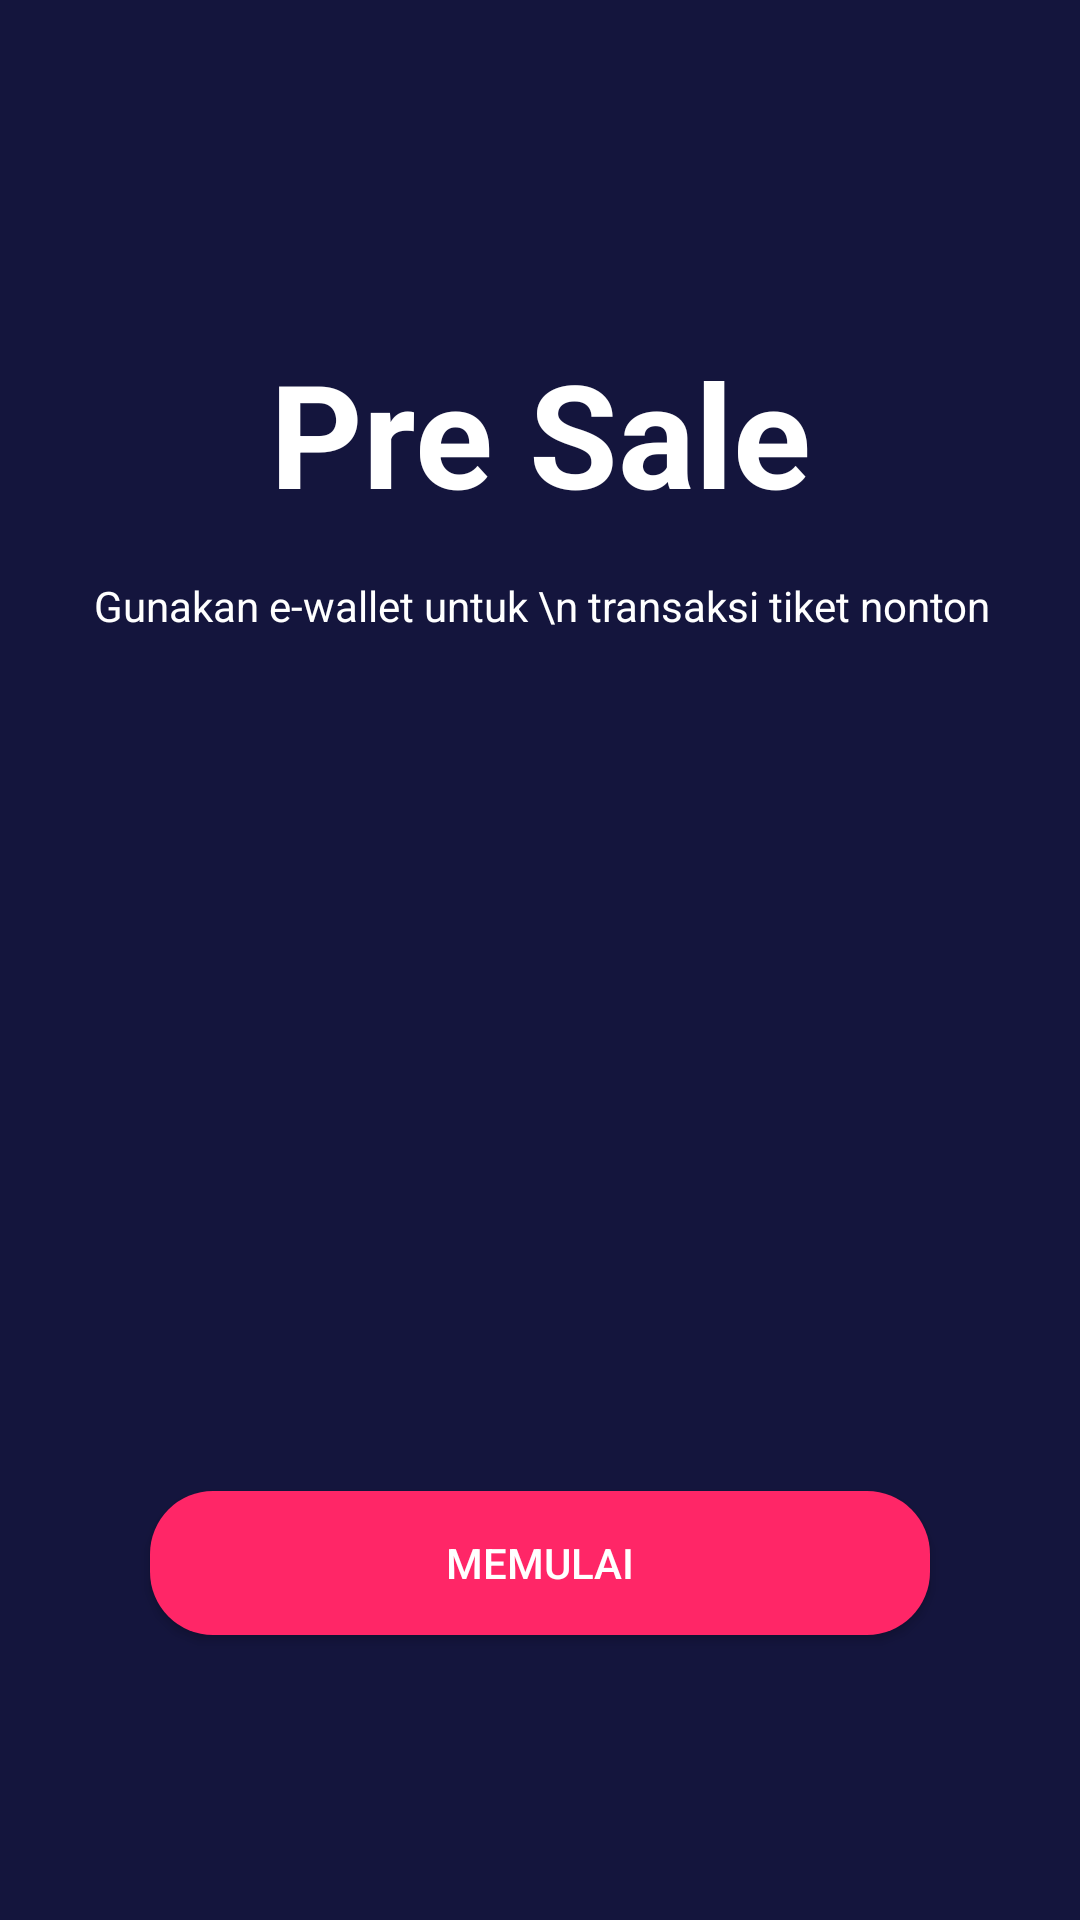

Here is an Android app screen rendered from its layout file. Give the layout XML and the strings, colors and styles it references.
<!-- AndroidManifest.xml: application theme Theme.Test -->
<!-- res/layout/activity_last_splash.xml -->
<?xml version="1.0" encoding="utf-8"?>
<androidx.constraintlayout.widget.ConstraintLayout xmlns:android="http://schemas.android.com/apk/res/android"
    xmlns:app="http://schemas.android.com/apk/res-auto"
    xmlns:tools="http://schemas.android.com/tools"
    android:layout_width="match_parent"
    android:layout_height="match_parent"
    tools:context=".lastSplash"
    android:background="#14153D"
    >

    <ImageView
        android:id="@+id/imageView4"
        android:layout_width="wrap_content"
        android:layout_height="wrap_content"
        android:layout_marginTop="32dp"
        app:layout_constraintEnd_toEndOf="parent"
        app:layout_constraintStart_toStartOf="parent"
        app:layout_constraintTop_toTopOf="parent"
        app:srcCompat="@drawable/illustration3" />

    <TextView
        android:id="@+id/textView"
        android:layout_width="wrap_content"
        android:layout_height="wrap_content"
        android:layout_marginTop="80dp"
        android:text="Pre Sale"
        android:textColor="@color/white"
        android:textSize="48sp"
        android:textStyle="bold"
        app:layout_constraintEnd_toEndOf="parent"
        app:layout_constraintStart_toStartOf="parent"
        app:layout_constraintTop_toBottomOf="@+id/imageView4" />

    <TextView
        android:id="@+id/textView2"
        android:layout_width="wrap_content"
        android:layout_height="wrap_content"
        android:layout_marginTop="16dp"
        android:text="Gunakan e-wallet untuk \n transaksi tiket nonton"
        android:textAlignment="center"
        android:textColor="@color/white"
        app:layout_constraintEnd_toEndOf="@+id/textView"
        app:layout_constraintHorizontal_bias="0.496"
        app:layout_constraintStart_toStartOf="@+id/textView"
        app:layout_constraintTop_toBottomOf="@+id/textView" />

    <android.widget.Button
        android:id="@+id/buttonStart"
        android:layout_width="match_parent"
        android:layout_height="wrap_content"
        android:layout_marginStart="50dp"
        android:layout_marginEnd="50dp"
        android:background="@drawable/button1"
        android:text="Memulai"
        android:textColor="@color/white"
        app:layout_constraintBottom_toBottomOf="parent"
        app:layout_constraintEnd_toEndOf="parent"
        app:layout_constraintStart_toStartOf="parent"
        app:layout_constraintTop_toBottomOf="@+id/textView2"
        app:layout_constraintVertical_bias="0.75" />
</androidx.constraintlayout.widget.ConstraintLayout>
<!-- resources referenced by this layout -->
<resources>
  <color name="white">#FFFFFFFF</color>
  <!-- drawable button1 (drawable) -->
  <?xml version="1.0" encoding="utf-8"?>
  <shape xmlns:android="http://schemas.android.com/apk/res/android" android:shape="rectangle">
      <solid
          android:color="#FF2667"/>
      <corners android:radius= "21dp" />
  </shape>
  <style name="Theme.Test" parent="Theme.MaterialComponents.NoActionBar">
          
          <item name="colorPrimary">@color/purple_500</item>
          <item name="colorPrimaryVariant">@color/purple_700</item>
          <item name="colorOnPrimary">@color/white</item>
          
          <item name="colorSecondary">@color/teal_200</item>
          <item name="colorSecondaryVariant">@color/teal_700</item>
          <item name="colorOnSecondary">@color/black</item>
          
          <item name="android:statusBarColor" tools:targetApi="l">@android:color/transparent</item>
          
      </style>
  <color name="purple_500">#FF6200EE</color>
  <color name="purple_700">#FF3700B3</color>
  <color name="teal_200">#FF03DAC5</color>
  <color name="teal_700">#FF018786</color>
  <color name="black">#FF000000</color>
</resources>
